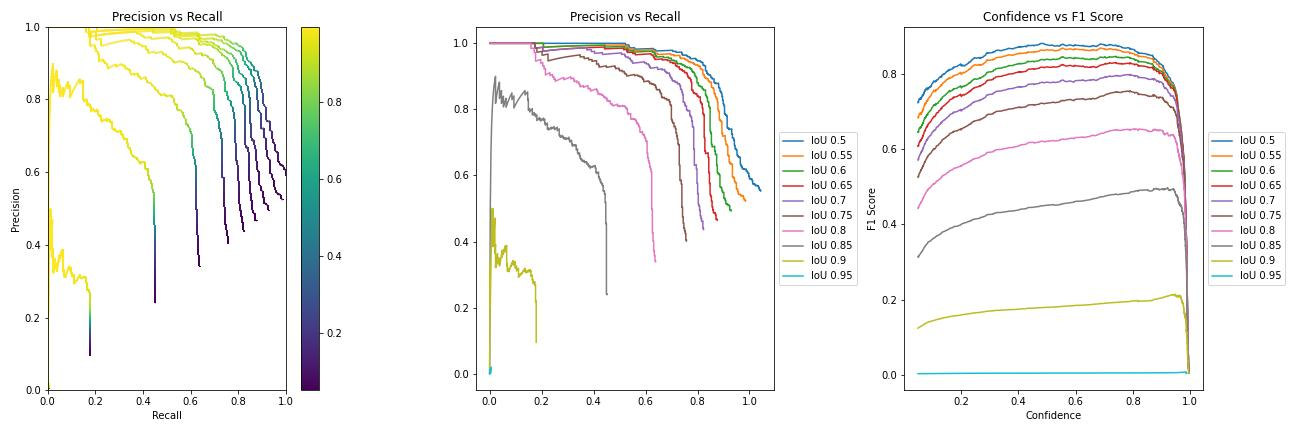

Values plotted in this chart, from the file beside it:
, conf, ious, iou0.5, precision, recall, f1, iou0.55, iou0.6, iou0.65, iou0.7, iou0.75, iou0.8, iou0.85, iou0.9, iou0.95
0, 0.9964, 0.8034, True, 1.0, 0.002525, 0.005038, , , , , , , , , 
1, 0.9958, 0.8708, True, 1.0, 0.005051, 0.01005, , , , , , , , , 
2, 0.9953, 0.9059, True, 1.0, 0.007576, 0.01504, , , , , , , , , 
3, 0.9948, 0.8758, True, 1.0, 0.0101, 0.02, , , , , , , , , 
4, 0.9945, 0.8813, True, 1.0, 0.01263, 0.02494, , , , , , , , , 
5, 0.9943, 0.9338, True, 1.0, 0.01515, 0.02985, , , , , , , , , 
6, 0.9943, 0.9418, True, 1.0, 0.01768, 0.03474, , , , , , , , , 
7, 0.9943, 0.9044, True, 1.0, 0.0202, 0.0396, , , , , , , , , 
8, 0.9941, 0.8967, True, 1.0, 0.02273, 0.04444, , , , , , , , , 
9, 0.9939, 0.9095, True, 1.0, 0.02525, 0.04926, , , , , , , , , 
10, 0.9939, 0.8047, True, 1.0, 0.02778, 0.05405, , , , , , , , , 
11, 0.9933, 0.8673, True, 1.0, 0.0303, 0.05882, , , , , , , , , 
12, 0.9933, 0.8652, True, 1.0, 0.03283, 0.06357, , , , , , , , , 
13, 0.9931, 0.9039, True, 1.0, 0.03535, 0.06829, , , , , , , , , 
14, 0.993, 0.8771, True, 1.0, 0.03788, 0.07299, , , , , , , , , 
15, 0.9929, 0.9207, True, 1.0, 0.0404, 0.07767, , , , , , , , , 
16, 0.9928, 0.9471, True, 1.0, 0.04293, 0.08232, , , , , , , , , 
17, 0.9923, 0.8473, True, 1.0, 0.04545, 0.08696, , , , , , , , , 
18, 0.992, 0.8744, True, 1.0, 0.04798, 0.09157, , , , , , , , , 
19, 0.9919, 0.8875, True, 1.0, 0.05051, 0.09615, , , , , , , , , 
20, 0.9917, 0.8806, True, 1.0, 0.05303, 0.1007, , , , , , , , , 
21, 0.9916, 0.8212, True, 1.0, 0.05556, 0.1053, , , , , , , , , 
22, 0.9915, 0.9108, True, 1.0, 0.05808, 0.1098, , , , , , , , , 
23, 0.9915, 0.8825, True, 1.0, 0.06061, 0.1143, , , , , , , , , 
24, 0.9914, 0.8841, True, 1.0, 0.06313, 0.1188, , , , , , , , , 
25, 0.9914, 0.83, True, 1.0, 0.06566, 0.1232, , , , , , , , , 
26, 0.9914, 0.877, True, 1.0, 0.06818, 0.1277, , , , , , , , , 
27, 0.9913, 0.8513, True, 1.0, 0.07071, 0.1321, , , , , , , , , 
28, 0.9913, 0.9278, True, 1.0, 0.07323, 0.1365, , , , , , , , , 
29, 0.9913, 0.8666, True, 1.0, 0.07576, 0.1408, , , , , , , , , 
30, 0.9912, 0.8463, True, 1.0, 0.07828, 0.1452, , , , , , , , , 
31, 0.9911, 0.9459, True, 1.0, 0.08081, 0.1495, , , , , , , , , 
32, 0.9911, 0.9078, True, 1.0, 0.08333, 0.1538, , , , , , , , , 
33, 0.991, 0.8923, True, 1.0, 0.08586, 0.1581, , , , , , , , , 
34, 0.991, 0.8825, True, 1.0, 0.08838, 0.1624, , , , , , , , , 
35, 0.991, 0.8506, True, 1.0, 0.09091, 0.1667, , , , , , , , , 
36, 0.9909, 0.9361, True, 1.0, 0.09343, 0.1709, , , , , , , , , 
37, 0.9909, 0.8907, True, 1.0, 0.09596, 0.1751, , , , , , , , , 
38, 0.9909, 0.8697, True, 1.0, 0.09848, 0.1793, , , , , , , , , 
39, 0.9908, 0.9193, True, 1.0, 0.101, 0.1835, , , , , , , , , 
40, 0.9908, 0.8439, True, 1.0, 0.1035, 0.1876, , , , , , , , , 
41, 0.9907, 0.8836, True, 1.0, 0.1061, 0.1918, , , , , , , , , 
42, 0.9906, 0.9063, True, 1.0, 0.1086, 0.1959, , , , , , , , , 
43, 0.9905, 0.8595, True, 1.0, 0.1111, 0.2, , , , , , , , , 
44, 0.9904, 0.8473, True, 1.0, 0.1136, 0.2041, , , , , , , , , 
45, 0.9903, 0.8402, True, 1.0, 0.1162, 0.2081, , , , , , , , , 
46, 0.9902, 0.9002, True, 1.0, 0.1187, 0.2122, , , , , , , , , 
47, 0.9902, 0.8591, True, 1.0, 0.1212, 0.2162, , , , , , , , , 
48, 0.9899, 0.9061, True, 1.0, 0.1237, 0.2202, , , , , , , , , 
49, 0.9899, 0.924, True, 1.0, 0.1263, 0.2242, , , , , , , , , 
50, 0.9898, 0.9016, True, 1.0, 0.1288, 0.2282, , , , , , , , , 
51, 0.9898, 0.8883, True, 1.0, 0.1313, 0.2321, , , , , , , , , 
52, 0.9898, 0.8973, True, 1.0, 0.1338, 0.2361, , , , , , , , , 
53, 0.9897, 0.8755, True, 1.0, 0.1364, 0.24, , , , , , , , , 
54, 0.9894, 0.9414, True, 1.0, 0.1389, 0.2439, , , , , , , , , 
55, 0.9894, 0.9131, True, 1.0, 0.1414, 0.2478, , , , , , , , , 
56, 0.9892, 0.8538, True, 1.0, 0.1439, 0.2517, , , , , , , , , 
57, 0.9891, 0.88, True, 1.0, 0.1465, 0.2555, , , , , , , , , 
58, 0.989, 0.9004, True, 1.0, 0.149, 0.2593, , , , , , , , , 
59, 0.9889, 0.9094, True, 1.0, 0.1515, 0.2632, , , , , , , , , 
... 7,410 more rows
